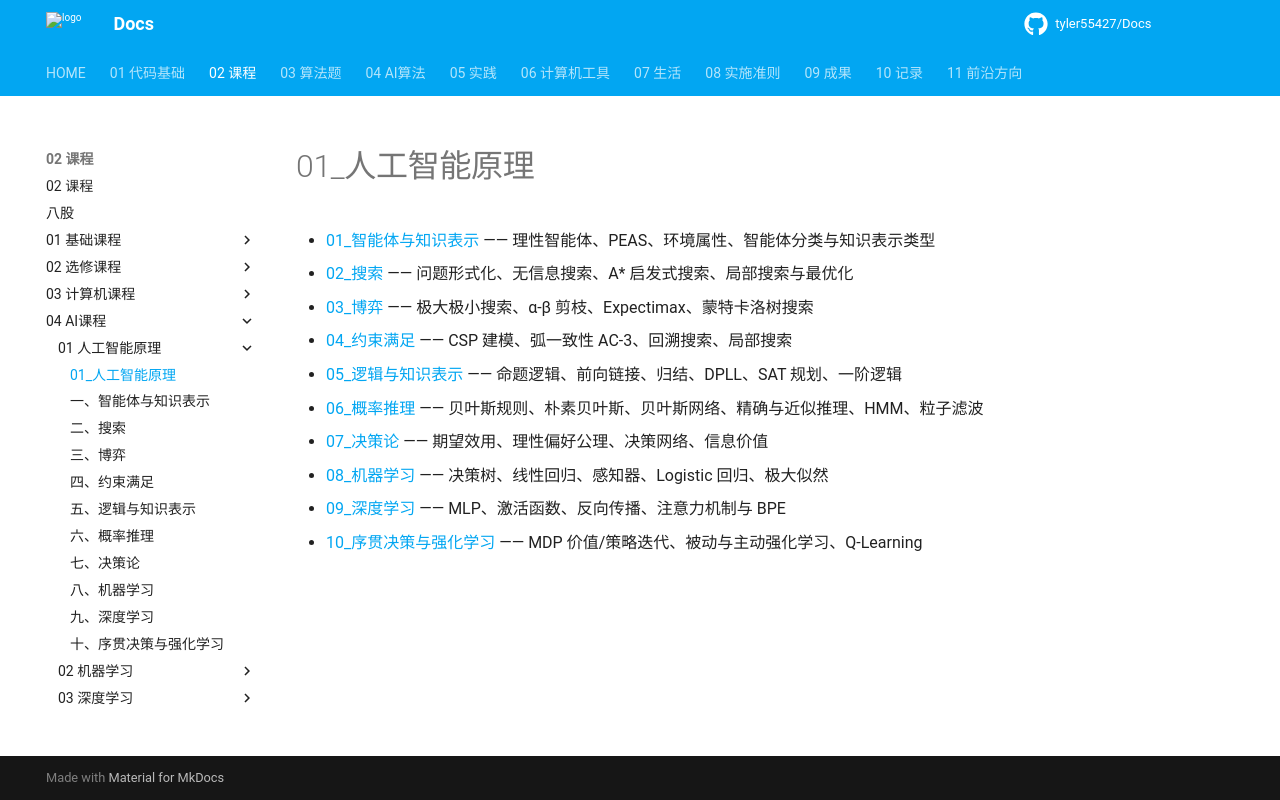

repository: tyler55427/Docs · page: 02_课程/04_AI课程/01_人工智能原理/00_base/index.html · generator: mkdocs

# 01_人工智能原理

- [01_智能体与知识表示](./01_智能体与知识表示.md) —— 理性智能体、PEAS、环境属性、智能体分类与知识表示类型
- [02_搜索](./02_搜索.md) —— 问题形式化、无信息搜索、A* 启发式搜索、局部搜索与最优化
- [03_博弈](./03_博弈.md) —— 极大极小搜索、α-β 剪枝、Expectimax、蒙特卡洛树搜索
- [04_约束满足](./04_约束满足.md) —— CSP 建模、弧一致性 AC-3、回溯搜索、局部搜索
- [05_逻辑与知识表示](./05_逻辑与知识表示.md) —— 命题逻辑、前向链接、归结、DPLL、SAT 规划、一阶逻辑
- [06_概率推理](./06_概率推理.md) —— 贝叶斯规则、朴素贝叶斯、贝叶斯网络、精确与近似推理、HMM、粒子滤波
- [07_决策论](./07_决策论.md) —— 期望效用、理性偏好公理、决策网络、信息价值
- [08_机器学习](./08_机器学习.md) —— 决策树、线性回归、感知器、Logistic 回归、极大似然
- [09_深度学习](./09_深度学习.md) —— MLP、激活函数、反向传播、注意力机制与 BPE
- [10_序贯决策与强化学习](./10_序贯决策与强化学习.md) —— MDP 价值/策略迭代、被动与主动强化学习、Q-Learning
